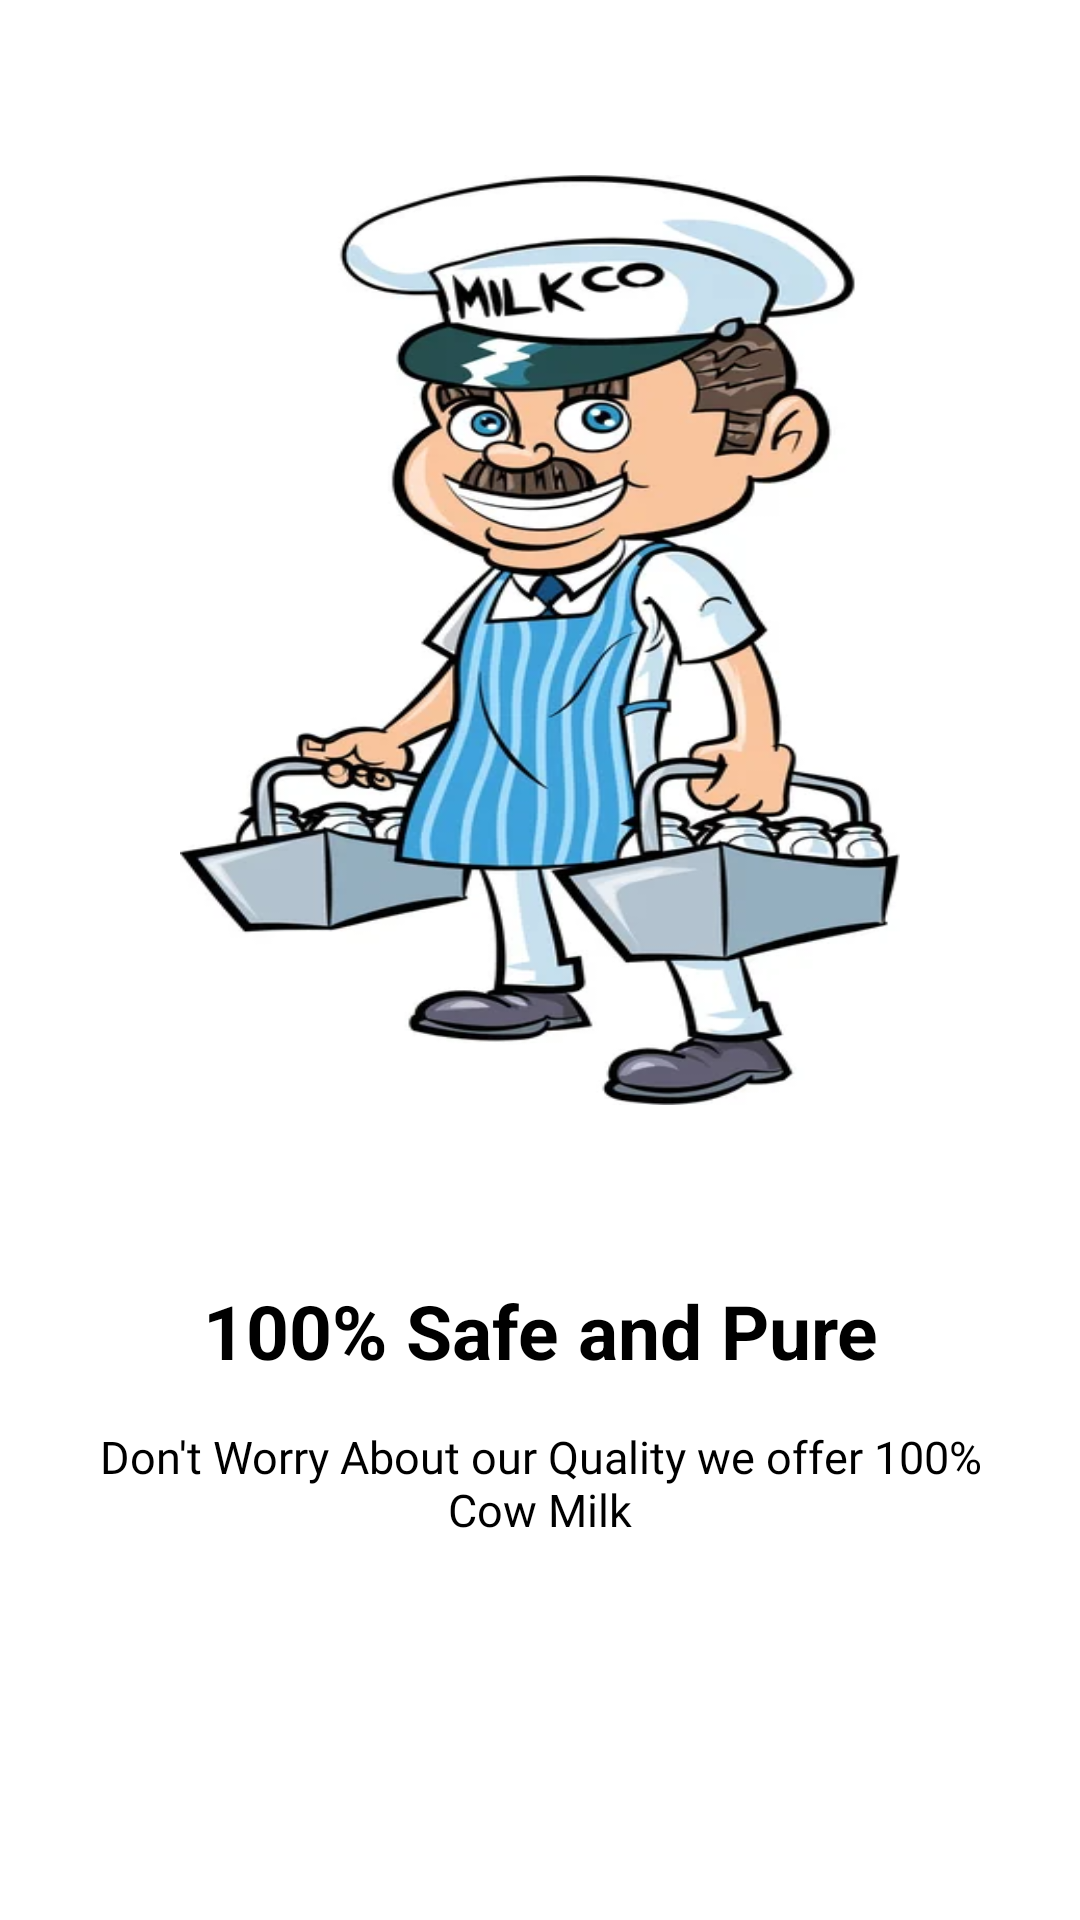

Android layout source for this screen:
<!-- AndroidManifest.xml: application theme Theme.Onlinedoodh -->
<!-- res/layout/slider2.xml -->
<?xml version="1.0" encoding="utf-8"?>
<LinearLayout xmlns:android="http://schemas.android.com/apk/res/android"
    android:layout_width="match_parent"
    android:layout_height="match_parent"
    android:orientation="vertical">

    <LinearLayout
        android:layout_width="match_parent"
        android:layout_height="0dp"
        android:layout_weight="1"
        android:gravity="center"
        android:orientation="vertical">

        <ImageView
            android:layout_width="240dp"
            android:layout_height="310dp"
            android:layout_gravity="center"
            android:background="@drawable/m_s" />

    </LinearLayout>

    <LinearLayout
        android:layout_width="match_parent"
        android:layout_height="0dp"
        android:layout_weight="0.5"
        android:orientation="vertical">

        <TextView
            android:layout_width="match_parent"
            android:layout_height="wrap_content"
            android:text="100% Safe and Pure"
            android:textColor="@android:color/black"
            android:gravity="center"
            android:textSize="25sp"
            android:textStyle="bold"/>

        <TextView
            android:layout_width="match_parent"
            android:layout_height="wrap_content"
            android:text="Don't Worry About our Quality we offer 100% Cow Milk"
            android:layout_marginStart="25dp"
            android:fontFamily="@font/roboto_black"
            android:layout_marginEnd="25sp"
            android:layout_marginTop="15dp"
            android:textColor="@android:color/black"
            android:gravity="center"
            android:textSize="15sp" />

    </LinearLayout>

</LinearLayout>
<!-- resources referenced by this layout -->
<resources>
  <!-- drawable m_s: jpg bitmap (drawable, 33542 bytes) -->
  <style name="Theme.Onlinedoodh" parent="Theme.MaterialComponents.Light">
          
  
          <item name="colorPrimaryVariant">@color/purple_700</item>
          <item name="colorOnPrimary">@color/white</item>
          
          <item name="colorSecondary">@color/teal_200</item>
          <item name="colorSecondaryVariant">@color/teal_700</item>
          <item name="colorOnSecondary">@color/black</item>
          
          <item name="android:statusBarColor" tools:targetApi="l">?attr/colorPrimaryVariant</item>
          
      </style>
  <color name="purple_700">#FF3700B3</color>
  <color name="white">#FFFFFFFF</color>
  <color name="teal_200">#FF03DAC5</color>
  <color name="teal_700">#FF018786</color>
  <color name="black">#FF000000</color>
</resources>
